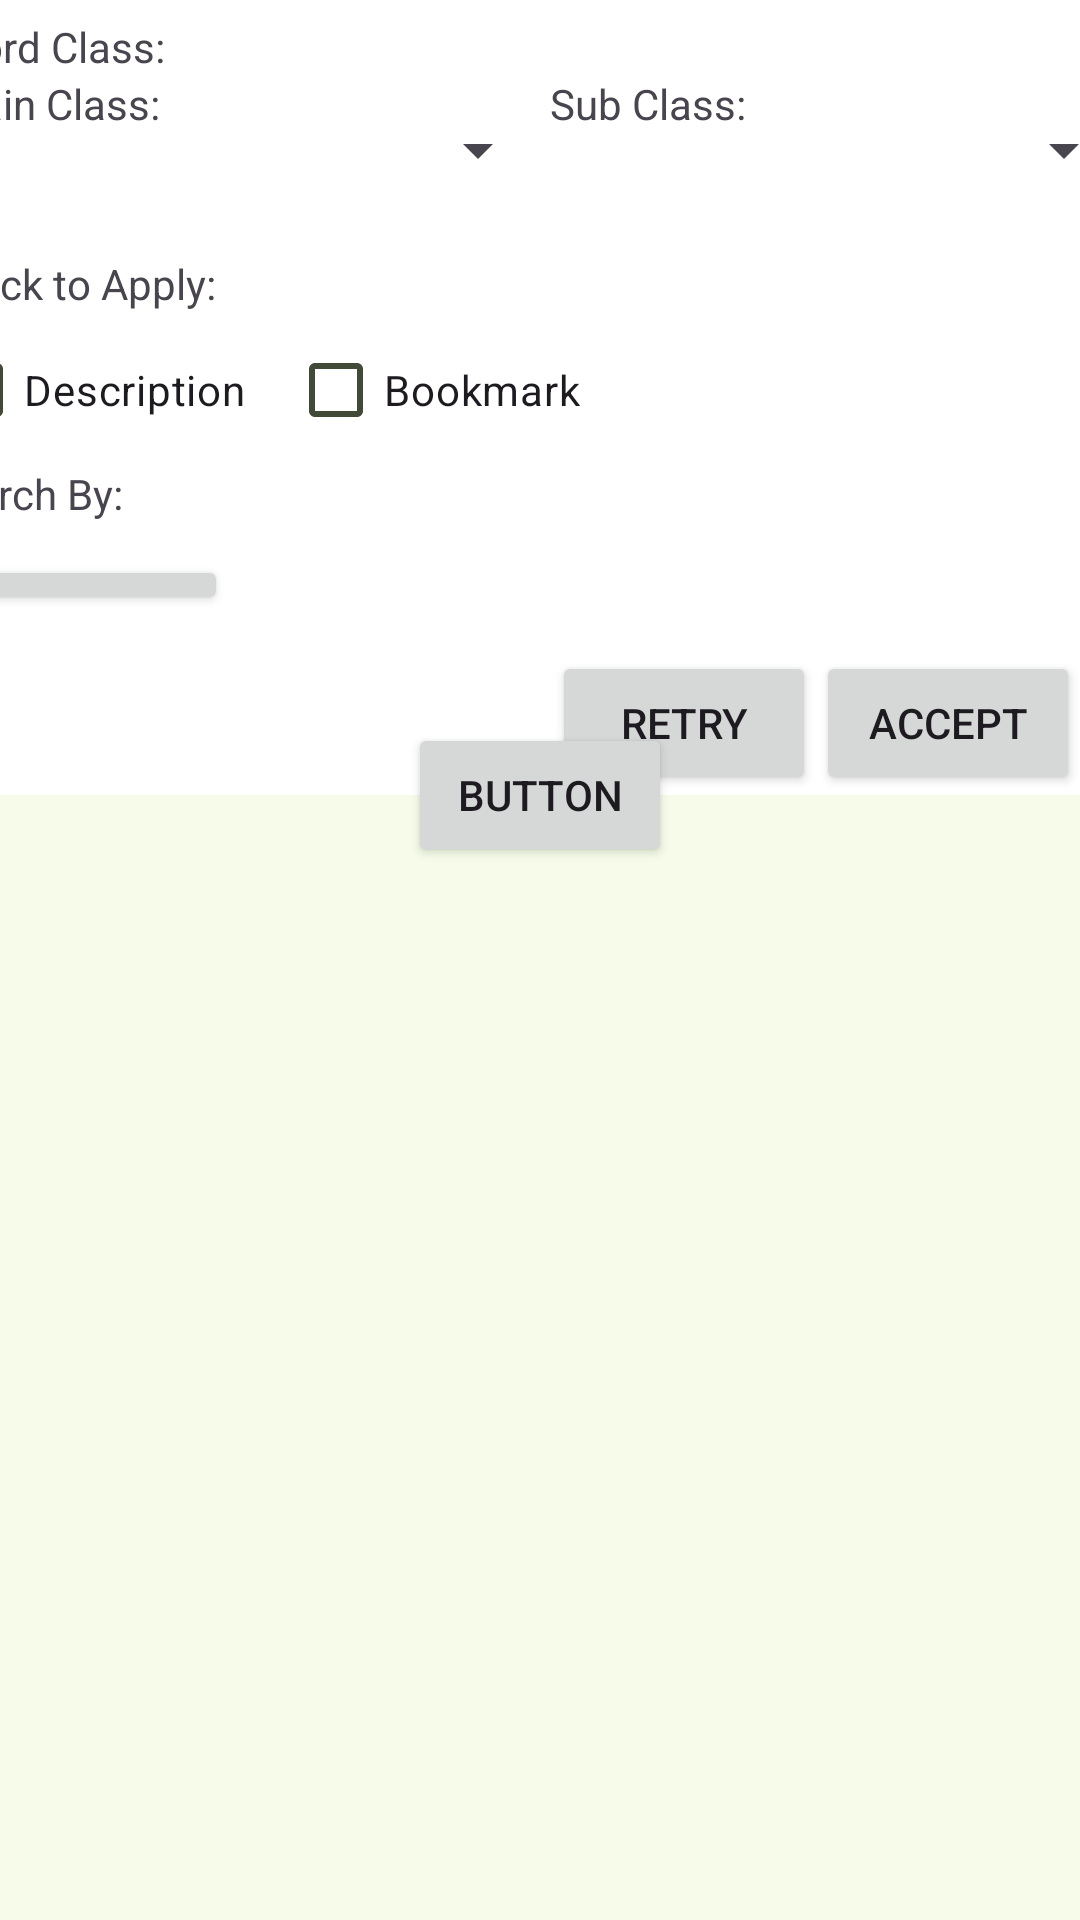

Android layout source for this screen:
<!-- AndroidManifest.xml: application theme Theme.JapaneseDictionary -->
<!-- res/layout/main.xml -->
<?xml version="1.0" encoding="utf-8"?>
<androidx.coordinatorlayout.widget.CoordinatorLayout xmlns:android="http://schemas.android.com/apk/res/android"
    xmlns:tools="http://schemas.android.com/tools"
    xmlns:app="http://schemas.android.com/apk/res-auto"


    android:layout_width="match_parent"
    android:layout_height="match_parent">

    <androidx.constraintlayout.widget.ConstraintLayout
        android:id="@+id/constraintLayout"
        android:layout_width="match_parent"
        android:layout_height="891dp">

        <androidx.recyclerview.widget.RecyclerView
            android:id="@+id/recycler_view"
            android:layout_width="330dp"
            android:layout_height="719dp"
            android:layout_marginBottom="52dp"
            app:layout_constraintBottom_toBottomOf="parent"
            app:layout_constraintEnd_toEndOf="parent"
            app:layout_constraintStart_toStartOf="parent">


        </androidx.recyclerview.widget.RecyclerView>

    </androidx.constraintlayout.widget.ConstraintLayout>

    <FrameLayout
        android:id="@+id/filterContainerLayout"
        android:layout_width="match_parent"
        android:layout_height="265dp"
        android:background="#FFFFFF"
        >

        <androidx.constraintlayout.widget.ConstraintLayout
            android:id="@+id/nestedFilterContainer"
            android:layout_width="match_parent"
            android:layout_height="match_parent"
            android:layout_gravity="start">

            <ScrollView
                android:id="@+id/scrollView2"
                android:layout_width="409dp"
                android:layout_height="215dp"
                app:layout_constraintBottom_toTopOf="@+id/retryButton"
                app:layout_constraintEnd_toEndOf="parent"
                app:layout_constraintStart_toStartOf="parent"
                app:layout_constraintTop_toTopOf="parent">

                <LinearLayout
                    android:layout_width="match_parent"
                    android:layout_height="wrap_content"
                    android:orientation="vertical">

                    <TextView
                        android:id="@+id/wordClassLabel"
                        android:layout_width="match_parent"
                        android:layout_height="wrap_content"
                        android:layout_marginStart="5dp"
                        android:layout_marginTop="5dp"
                        android:text="Word Class:"
                        app:layout_constraintHeight_percent=".1" />

                    <LinearLayout
                        android:layout_width="match_parent"
                        android:layout_height="match_parent"
                        android:orientation="horizontal">

                        

                        <TextView
                            android:id="@+id/mainClassLabel"
                            android:layout_width="wrap_content"
                            android:layout_height="50dp"
                            android:layout_marginStart="5dp"
                            android:text="Main Class:" />

                        
                        <Spinner
                            android:id="@+id/mainClassDrop"
                            android:layout_width="130dp"
                            android:layout_height="50dp" />

                        

                        

                        <TextView
                            android:id="@+id/subClassLabel"
                            android:layout_width="wrap_content"
                            android:layout_height="50dp"
                            android:text="Sub Class:" />

                        <Spinner
                            android:id="@+id/subClassDrop"
                            android:layout_width="130dp"
                            android:layout_height="50dp" />

                    </LinearLayout>

                    <TextView
                        android:id="@+id/checkableLabel"
                        android:layout_width="match_parent"
                        android:layout_height="30dp"
                        android:layout_marginTop="10dp"
                        android:text="Check to Apply:" />

                    <LinearLayout
                        android:layout_width="match_parent"
                        android:layout_height="match_parent"
                        android:orientation="horizontal">

                        
                        <CheckBox
                            android:id="@+id/descriptionCheck"
                            android:layout_width="120dp"
                            android:layout_height="30dp"
                            android:text="Description" />

                        
                        <CheckBox
                            android:id="@+id/bookmarkCheck"
                            android:layout_width="120dp"
                            android:layout_height="30dp"
                            android:text="Bookmark" />
                    </LinearLayout>

                    <TextView
                        android:id="@+id/SearchByLabel"
                        android:layout_width="match_parent"
                        android:layout_height="30dp"
                        android:layout_marginTop="10dp"
                        android:text="Search By:" />

                    <LinearLayout
                        android:layout_width="match_parent"
                        android:layout_height="match_parent"
                        android:orientation="horizontal">

                        <Button
                            android:layout_width="100dp"
                            android:layout_height="20dp"
                            android:text="Search By:" />
                    </LinearLayout>
                </LinearLayout>
            </ScrollView>

            <Button
                android:id="@+id/acceptButton"
                android:layout_width="wrap_content"
                android:layout_height="wrap_content"
                android:text="Accept"
                app:layout_constraintBottom_toBottomOf="parent"
                app:layout_constraintEnd_toEndOf="parent" />

            <Button
                android:id="@+id/retryButton"
                android:layout_width="wrap_content"
                android:layout_height="wrap_content"
                android:text="Retry"
                app:layout_constraintBottom_toBottomOf="parent"
                app:layout_constraintEnd_toStartOf="@+id/acceptButton" />

        </androidx.constraintlayout.widget.ConstraintLayout>

    </FrameLayout>

    <Button
        android:id="@+id/dragButton"
        android:layout_width="wrap_content"
        android:layout_height="wrap_content"
        android:text="Button"
        app:layout_anchor="@+id/filterContainerLayout"
        app:layout_anchorGravity="bottom|center" />


</androidx.coordinatorlayout.widget.CoordinatorLayout>
<!-- resources referenced by this layout -->
<resources>
  <color name="md_theme_primary">#3C6A00</color>
  <color name="md_theme_onPrimary">#FFFFFF</color>
  <color name="md_theme_primaryContainer">#ACFF56</color>
  <color name="md_theme_onPrimaryContainer">#427500</color>
  <color name="md_theme_secondary">#44681E</color>
  <color name="md_theme_onSecondary">#FFFFFF</color>
  <color name="md_theme_secondaryContainer">#C1ED92</color>
  <color name="md_theme_onSecondaryContainer">#486D22</color>
  <color name="md_theme_tertiary">#006D3D</color>
  <color name="md_theme_onTertiary">#FFFFFF</color>
  <color name="md_theme_tertiaryContainer">#91FFB7</color>
  <color name="md_theme_onTertiaryContainer">#007843</color>
  <color name="md_theme_error">#BA1A1A</color>
  <color name="md_theme_onError">#FFFFFF</color>
  <color name="md_theme_errorContainer">#FFDAD6</color>
  <color name="md_theme_onErrorContainer">#93000A</color>
  <color name="md_theme_background">#F6FCE9</color>
  <color name="md_theme_onBackground">#181D12</color>
  <color name="md_theme_surface">#FCF8F8</color>
  <color name="md_theme_onSurface">#1C1B1B</color>
  <color name="md_theme_surfaceVariant">#DDE6CC</color>
  <color name="md_theme_onSurfaceVariant">#414A37</color>
  <color name="md_theme_outline">#717A65</color>
  <color name="md_theme_outlineVariant">#C1CAB1</color>
  <color name="md_theme_inverseSurface">#313030</color>
  <color name="md_theme_inverseOnSurface">#F4F0EF</color>
  <color name="md_theme_inversePrimary">#8CDB35</color>
  <color name="md_theme_surfaceDim">#DDD9D9</color>
  <color name="md_theme_surfaceBright">#FCF8F8</color>
  <color name="md_theme_surfaceContainerLowest">#FFFFFF</color>
  <color name="md_theme_surfaceContainerLow">#F7F3F2</color>
  <color name="md_theme_surfaceContainer">#F1EDEC</color>
  <color name="md_theme_surfaceContainerHigh">#EBE7E7</color>
  <color name="md_theme_surfaceContainerHighest">#E5E2E1</color>
</resources>
